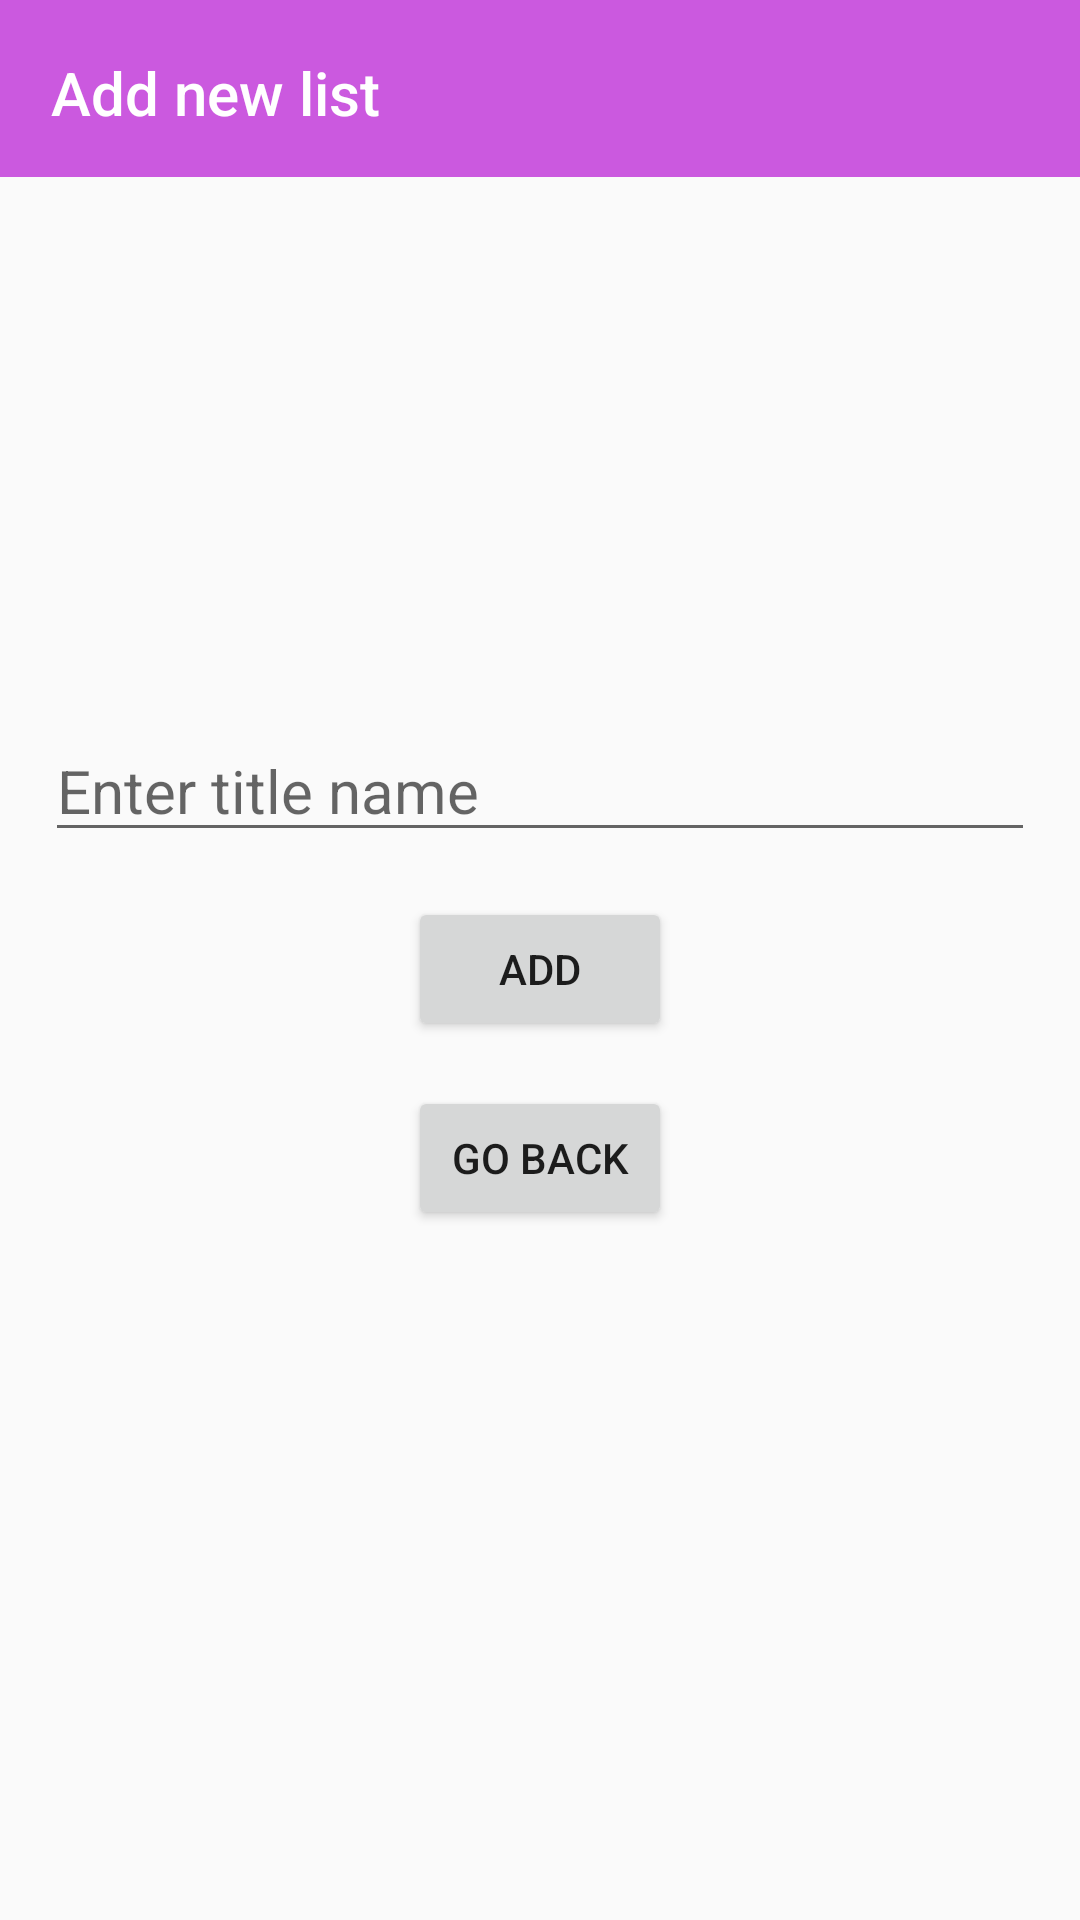

This screen was rendered from an Android layout file. Write that file and the resources it references.
<!-- AndroidManifest.xml: application theme AppTheme -->
<!-- res/layout/activity_add_list.xml -->
<?xml version="1.0" encoding="utf-8"?>
<androidx.constraintlayout.widget.ConstraintLayout xmlns:android="http://schemas.android.com/apk/res/android"
    xmlns:app="http://schemas.android.com/apk/res-auto"
    xmlns:tools="http://schemas.android.com/tools"
    android:layout_width="match_parent"
    android:layout_height="match_parent"
    tools:context=".AddList">

    <com.google.android.material.appbar.AppBarLayout
        android:layout_width="wrap_content"
        android:layout_height="wrap_content"
        app:layout_constraintEnd_toEndOf="parent"
        app:layout_constraintStart_toStartOf="parent"
        app:layout_constraintTop_toTopOf="parent"
        android:id="@+id/appbar"
        >

        <androidx.appcompat.widget.Toolbar
            android:id="@+id/toolbar_add_list"
            android:layout_width="409dp"
            android:layout_height="wrap_content"
            android:layout_marginStart="1dp"
            android:layout_marginTop="3dp"
            android:layout_marginEnd="1dp"
            android:background="?attr/colorPrimary"
            android:minHeight="?attr/actionBarSize"
            android:theme="?attr/actionBarTheme"
            app:layout_constraintEnd_toEndOf="parent"
            app:layout_constraintStart_toStartOf="parent"
            app:layout_constraintTop_toTopOf="parent"

            app:title="Add new list"
            app:titleTextColor="#fff"/>
    </com.google.android.material.appbar.AppBarLayout>

    <LinearLayout
        android:layout_width="match_parent"
        android:layout_height="wrap_content"

        android:orientation="vertical"
        app:layout_constraintBottom_toBottomOf="parent"
        app:layout_constraintEnd_toEndOf="parent"
        app:layout_constraintStart_toStartOf="parent"
        app:layout_constraintTop_toTopOf="parent">

        <EditText
            android:id="@+id/add_title"
            android:layout_width="match_parent"
            android:layout_height="wrap_content"
            android:layout_marginStart="15dp"
            android:layout_marginTop="10dp"
            android:layout_marginEnd="15dp"
            android:hint="Enter title name"
            android:textColor="#000"
            android:textSize="20sp" />

        <Button
            android:id="@+id/btn_store"
            android:layout_width="wrap_content"
            android:layout_height="wrap_content"
            android:layout_gravity="center_horizontal"
            android:layout_marginTop="15dp"
            android:text="Add" />

        <Button
            android:id="@+id/go_to_main"
            android:layout_width="wrap_content"
            android:layout_height="wrap_content"
            android:layout_gravity="center_horizontal"
            android:layout_marginTop="15dp"
            android:text="Go back" />
    </LinearLayout>

</androidx.constraintlayout.widget.ConstraintLayout>
<!-- resources referenced by this layout -->
<resources>
  <style name="AppTheme" parent="Theme.AppCompat.Light.NoActionBar">
          
          <item name="colorPrimary">@color/listBackgroundPink</item>
          <item name="colorPrimaryDark">@color/listBackgroundPink</item>
          <item name="colorAccent">@color/listBackgroundPink</item>
          <item name="drawerArrowStyle">@style/DrawerArrowStyle</item>
      </style>
  <color name="listBackgroundPink">#CB59DF</color>
  <style name="DrawerArrowStyle" parent="Widget.AppCompat.DrawerArrowToggle">
          <item name="color">@android:color/white</item>
      </style>
</resources>
